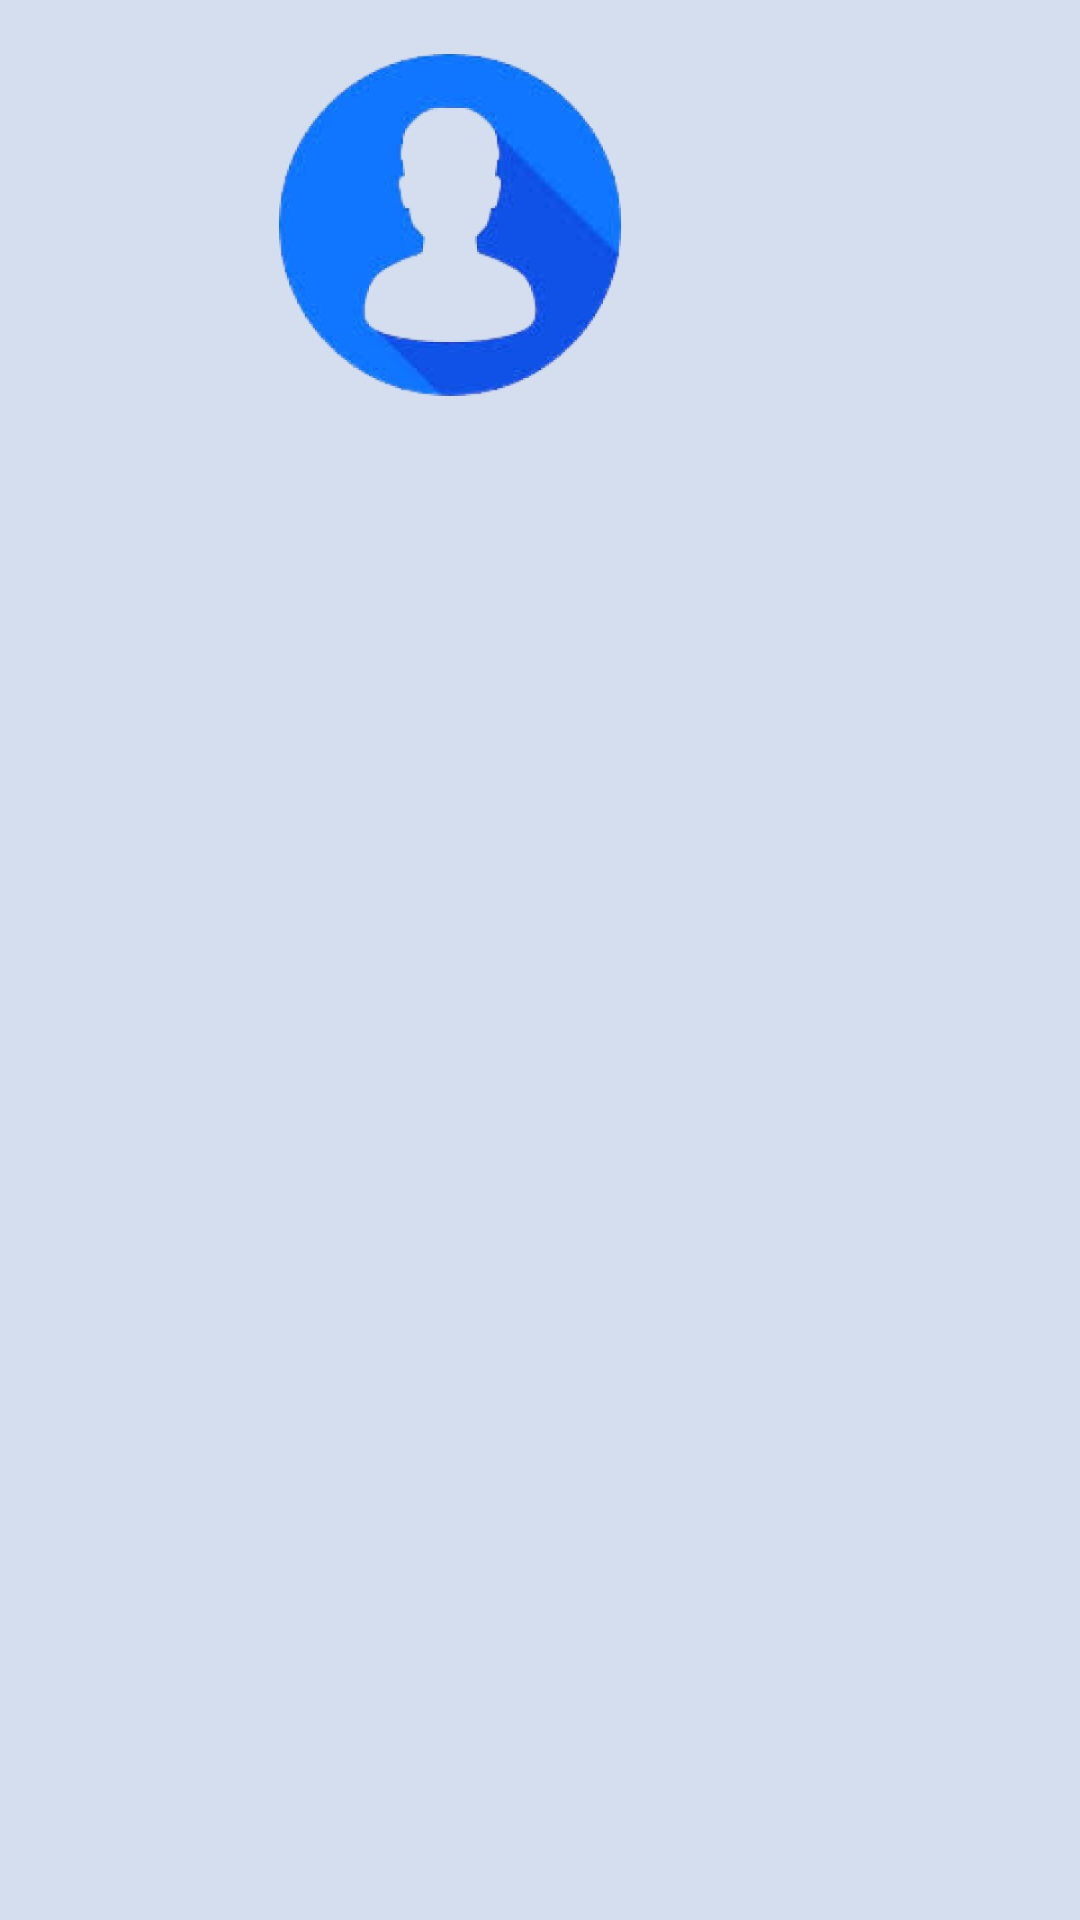

The Android layout XML behind this screen, and the referenced resources:
<!-- AndroidManifest.xml: application theme Theme.PharmaTech -->
<!-- res/layout/headerfile.xml -->
<?xml version="1.0" encoding="utf-8"?>
<LinearLayout xmlns:android="http://schemas.android.com/apk/res/android"
    xmlns:tools="http://schemas.android.com/tools"
    android:layout_width="match_parent"
    android:layout_height="match_parent"
    android:layout_below="@+id/L1"
    android:orientation="vertical"
    android:layout_alignParentStart="true"
    android:layout_alignParentEnd="true"
    android:background="#D5DEEF"
    tools:ignore="RtlSymmetry">


    <ImageView
        android:layout_width="300dp"
        android:layout_height="150dp"
        android:contentDescription="login_image"
        android:src="@drawable/headerimage"
        tools:ignore="HardcodedText">

    </ImageView>
</LinearLayout>
<!-- resources referenced by this layout -->
<resources>
  <!-- drawable headerimage: jpg bitmap (drawable, 18981 bytes) -->
  <style name="Theme.PharmaTech" parent="Base.Theme.PharmaTech" />
  <style name="Base.Theme.PharmaTech" parent="Theme.Material3.DayNight.NoActionBar">
          
          
      </style>
</resources>
